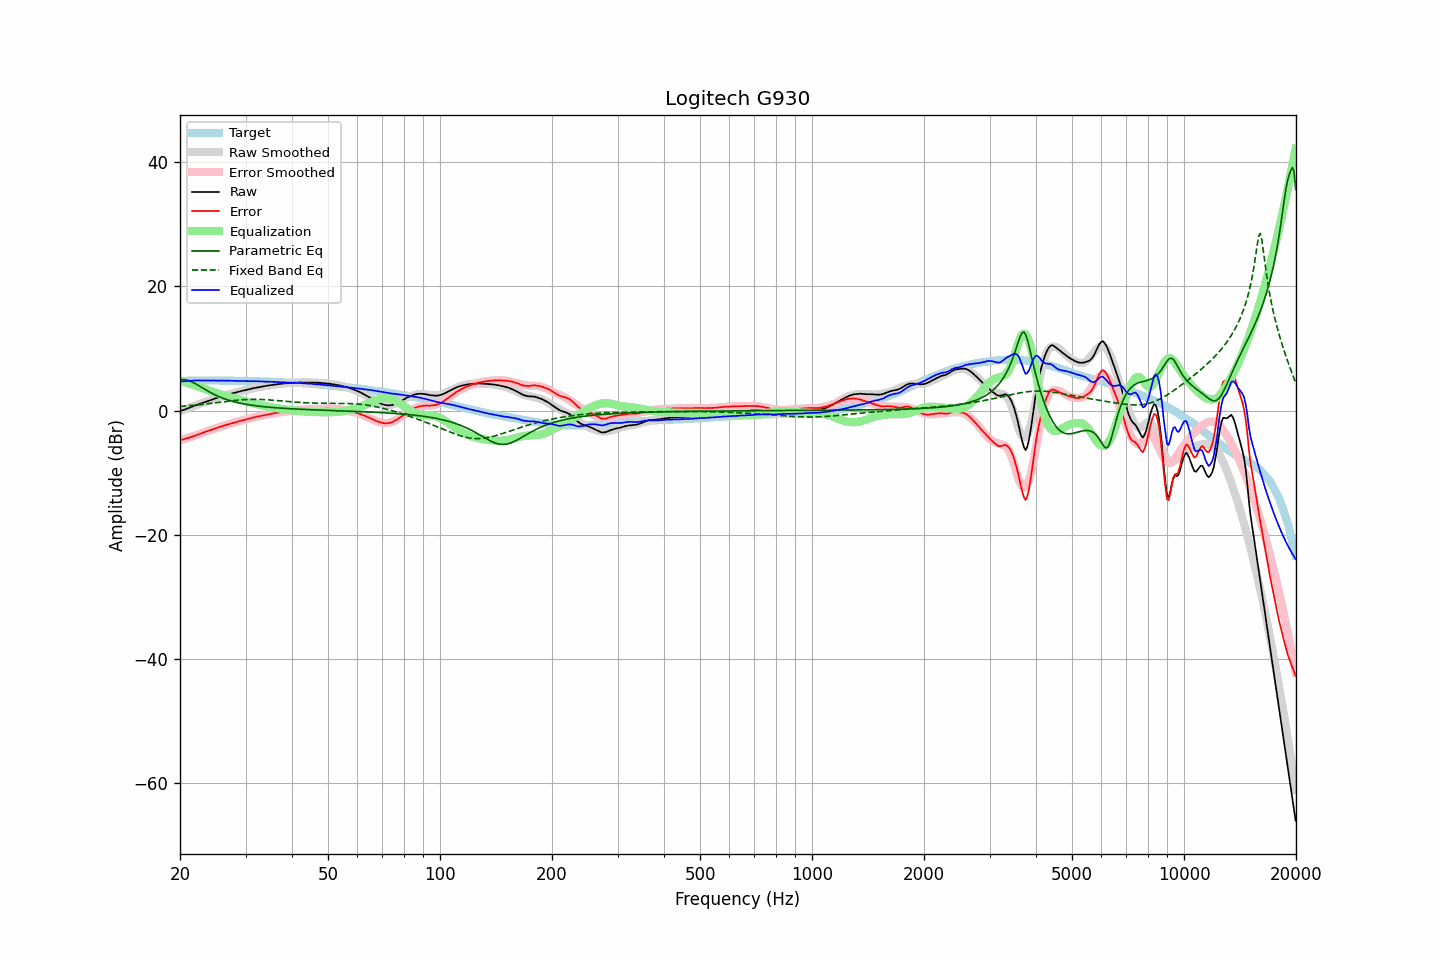

The data file committed next to this chart (first rows):
frequency, raw, error, smoothed, error_smoothed, equalization, parametric_eq, fixed_band_eq, equalized_raw, equalized_smoothed, target
20.00, -0.05, -4.71, -0.10, -4.78, 4.78, 4.95, 0.65, 4.73, 4.68, 4.66
20.20, -0.00, -4.69, -0.01, -4.71, 4.71, 4.98, 0.67, 4.71, 4.70, 4.69
20.40, 0.06, -4.66, 0.09, -4.63, 4.63, 4.98, 0.69, 4.69, 4.72, 4.72
20.61, 0.16, -4.58, 0.18, -4.56, 4.56, 4.96, 0.71, 4.71, 4.74, 4.74
20.81, 0.27, -4.50, 0.28, -4.48, 4.48, 4.91, 0.73, 4.75, 4.76, 4.77
21.02, 0.37, -4.43, 0.37, -4.40, 4.40, 4.84, 0.76, 4.77, 4.77, 4.80
21.23, 0.47, -4.34, 0.47, -4.32, 4.32, 4.76, 0.78, 4.78, 4.79, 4.81
21.44, 0.56, -4.26, 0.56, -4.23, 4.23, 4.65, 0.80, 4.79, 4.80, 4.82
21.66, 0.66, -4.17, 0.66, -4.15, 4.15, 4.53, 0.83, 4.81, 4.81, 4.82
21.87, 0.76, -4.07, 0.75, -4.07, 4.07, 4.40, 0.85, 4.82, 4.82, 4.82
22.09, 0.84, -4.00, 0.85, -3.98, 3.98, 4.25, 0.88, 4.82, 4.83, 4.83
22.31, 0.95, -3.88, 0.94, -3.89, 3.89, 4.11, 0.90, 4.84, 4.83, 4.83
22.54, 1.05, -3.79, 1.04, -3.80, 3.80, 3.95, 0.93, 4.84, 4.83, 4.83
22.76, 1.13, -3.70, 1.13, -3.70, 3.70, 3.80, 0.96, 4.83, 4.83, 4.83
22.99, 1.23, -3.59, 1.22, -3.61, 3.61, 3.64, 0.99, 4.83, 4.83, 4.82
23.22, 1.32, -3.50, 1.32, -3.51, 3.51, 3.48, 1.02, 4.83, 4.83, 4.82
23.45, 1.40, -3.42, 1.40, -3.42, 3.42, 3.33, 1.05, 4.82, 4.83, 4.82
23.69, 1.50, -3.32, 1.49, -3.33, 3.33, 3.18, 1.08, 4.83, 4.82, 4.82
23.92, 1.59, -3.23, 1.58, -3.24, 3.24, 3.03, 1.11, 4.83, 4.82, 4.82
24.16, 1.66, -3.17, 1.67, -3.15, 3.15, 2.89, 1.14, 4.81, 4.82, 4.83
24.40, 1.77, -3.06, 1.76, -3.06, 3.06, 2.75, 1.17, 4.83, 4.82, 4.83
24.65, 1.85, -2.97, 1.84, -2.97, 2.97, 2.62, 1.20, 4.82, 4.82, 4.82
24.89, 1.93, -2.89, 1.93, -2.88, 2.88, 2.50, 1.24, 4.81, 4.81, 4.81
25.14, 2.02, -2.80, 2.01, -2.80, 2.80, 2.38, 1.27, 4.82, 4.81, 4.81
25.39, 2.09, -2.72, 2.10, -2.71, 2.71, 2.26, 1.30, 4.80, 4.81, 4.81
25.65, 2.18, -2.63, 2.18, -2.63, 2.63, 2.15, 1.34, 4.81, 4.81, 4.81
25.91, 2.25, -2.55, 2.26, -2.55, 2.55, 2.05, 1.37, 4.79, 4.81, 4.80
26.16, 2.36, -2.44, 2.34, -2.47, 2.47, 1.95, 1.40, 4.82, 4.80, 4.80
26.43, 2.42, -2.38, 2.42, -2.38, 2.38, 1.86, 1.43, 4.80, 4.80, 4.80
26.69, 2.50, -2.30, 2.49, -2.30, 2.30, 1.77, 1.47, 4.80, 4.80, 4.80
26.96, 2.58, -2.22, 2.57, -2.22, 2.22, 1.68, 1.50, 4.80, 4.79, 4.79
27.23, 2.64, -2.16, 2.64, -2.15, 2.15, 1.61, 1.53, 4.78, 4.79, 4.79
27.50, 2.72, -2.08, 2.71, -2.07, 2.07, 1.53, 1.56, 4.79, 4.79, 4.79
27.77, 2.78, -2.00, 2.78, -2.00, 2.00, 1.46, 1.59, 4.78, 4.78, 4.78
28.05, 2.85, -1.93, 2.85, -1.92, 1.92, 1.39, 1.62, 4.77, 4.78, 4.78
28.33, 2.92, -1.85, 2.92, -1.85, 1.85, 1.33, 1.64, 4.77, 4.77, 4.77
28.62, 2.99, -1.78, 2.99, -1.78, 1.78, 1.27, 1.67, 4.77, 4.77, 4.77
28.90, 3.07, -1.70, 3.05, -1.71, 1.71, 1.21, 1.69, 4.78, 4.76, 4.76
29.19, 3.12, -1.64, 3.12, -1.64, 1.64, 1.15, 1.71, 4.76, 4.76, 4.75
29.48, 3.19, -1.57, 3.18, -1.57, 1.57, 1.10, 1.73, 4.76, 4.75, 4.76
29.78, 3.24, -1.51, 3.24, -1.50, 1.50, 1.05, 1.75, 4.74, 4.75, 4.75
30.08, 3.30, -1.45, 3.31, -1.44, 1.44, 1.01, 1.76, 4.73, 4.74, 4.75
30.38, 3.37, -1.37, 3.37, -1.37, 1.37, 0.96, 1.78, 4.73, 4.74, 4.73
30.68, 3.42, -1.32, 3.43, -1.30, 1.30, 0.92, 1.79, 4.72, 4.73, 4.73
30.99, 3.49, -1.23, 3.48, -1.24, 1.24, 0.88, 1.79, 4.73, 4.72, 4.72
31.30, 3.55, -1.17, 3.54, -1.18, 1.18, 0.84, 1.80, 4.72, 4.72, 4.72
31.61, 3.60, -1.12, 3.60, -1.12, 1.12, 0.80, 1.80, 4.71, 4.71, 4.71
31.93, 3.66, -1.05, 3.65, -1.06, 1.06, 0.77, 1.80, 4.71, 4.70, 4.70
32.24, 3.72, -0.97, 3.70, -1.00, 1.00, 0.74, 1.80, 4.71, 4.70, 4.69
32.57, 3.75, -0.94, 3.75, -0.94, 0.94, 0.70, 1.79, 4.68, 4.69, 4.69
32.89, 3.80, -0.89, 3.80, -0.88, 0.88, 0.67, 1.78, 4.68, 4.68, 4.68
33.22, 3.85, -0.82, 3.85, -0.82, 0.82, 0.65, 1.77, 4.67, 4.67, 4.67
33.55, 3.89, -0.78, 3.90, -0.77, 0.77, 0.62, 1.76, 4.66, 4.66, 4.67
33.89, 3.94, -0.72, 3.94, -0.72, 0.72, 0.59, 1.75, 4.65, 4.66, 4.65
34.23, 3.99, -0.66, 3.98, -0.66, 0.66, 0.57, 1.73, 4.65, 4.65, 4.65
34.57, 4.02, -0.62, 4.02, -0.61, 0.61, 0.54, 1.71, 4.63, 4.64, 4.64
34.92, 4.07, -0.56, 4.06, -0.56, 0.56, 0.52, 1.69, 4.63, 4.63, 4.62
35.27, 4.10, -0.52, 4.10, -0.52, 0.52, 0.50, 1.68, 4.61, 4.62, 4.62
35.62, 4.15, -0.46, 4.14, -0.47, 0.47, 0.47, 1.65, 4.62, 4.61, 4.61
35.97, 4.18, -0.41, 4.17, -0.42, 0.42, 0.45, 1.63, 4.60, 4.60, 4.59
... 635 more rows
